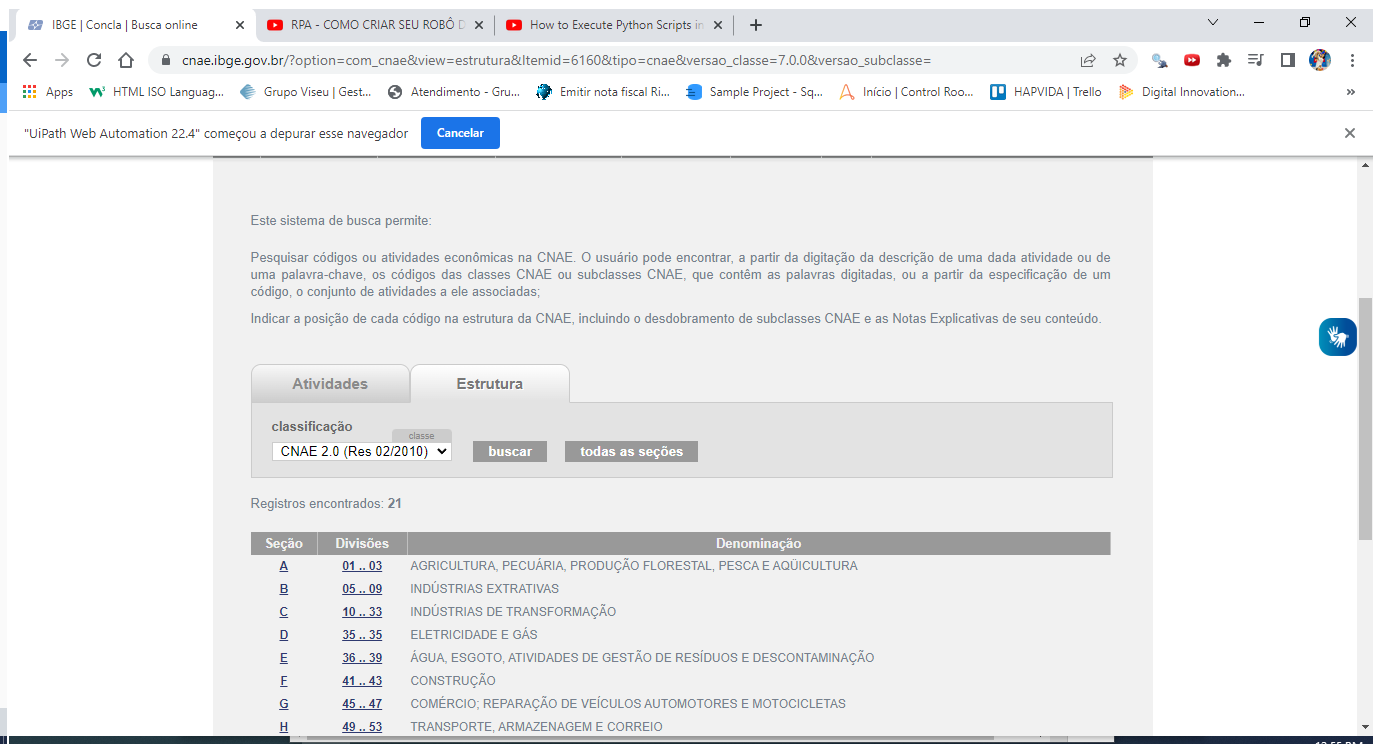
Workflow: Main

Step 1: Navegar no site in window 'IBGE | Concla | Busca online' (chrome.exe)

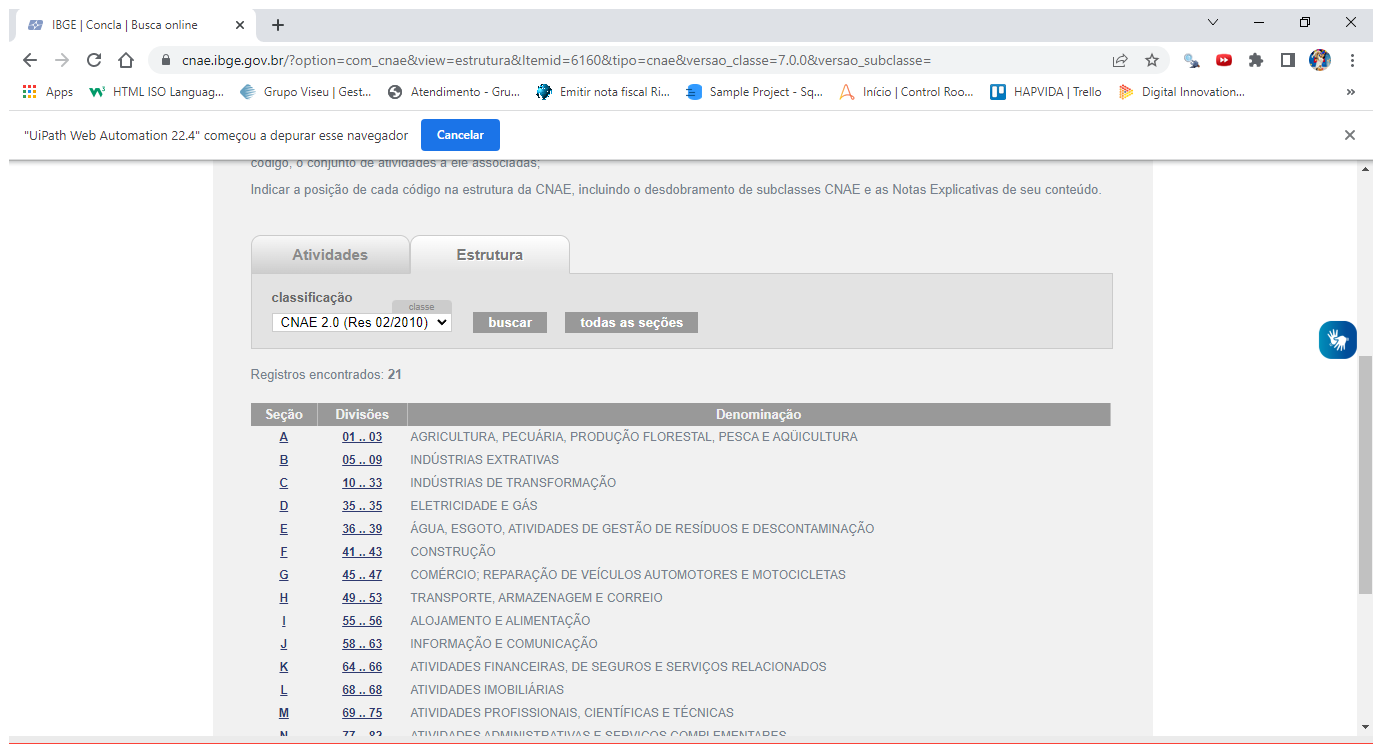
Step 2: Use Browser Chrome: IBGE | Concla | Busca online (chrome.exe)

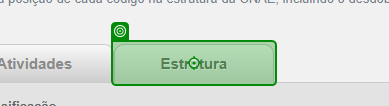
Step 3: click

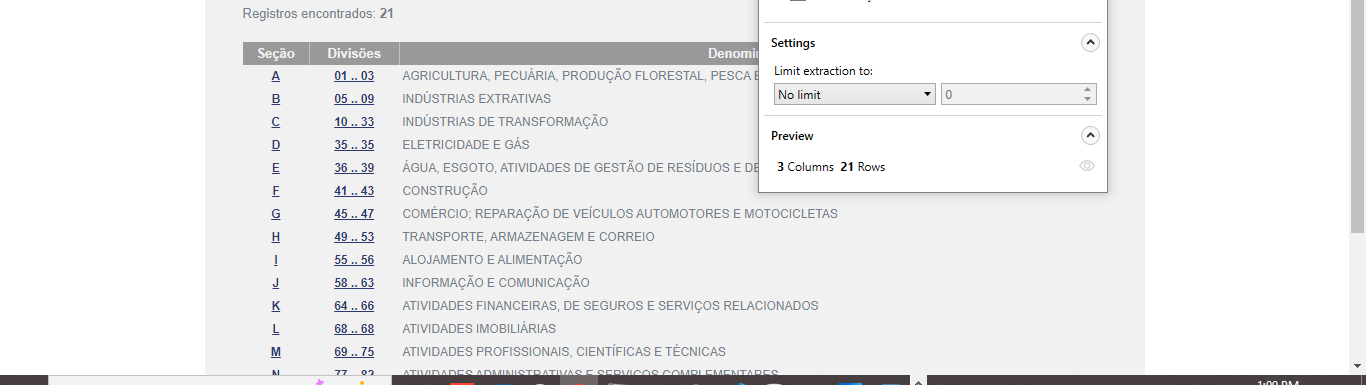
Step 4: get-text

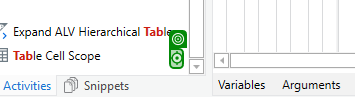
Step 5 [then]: click

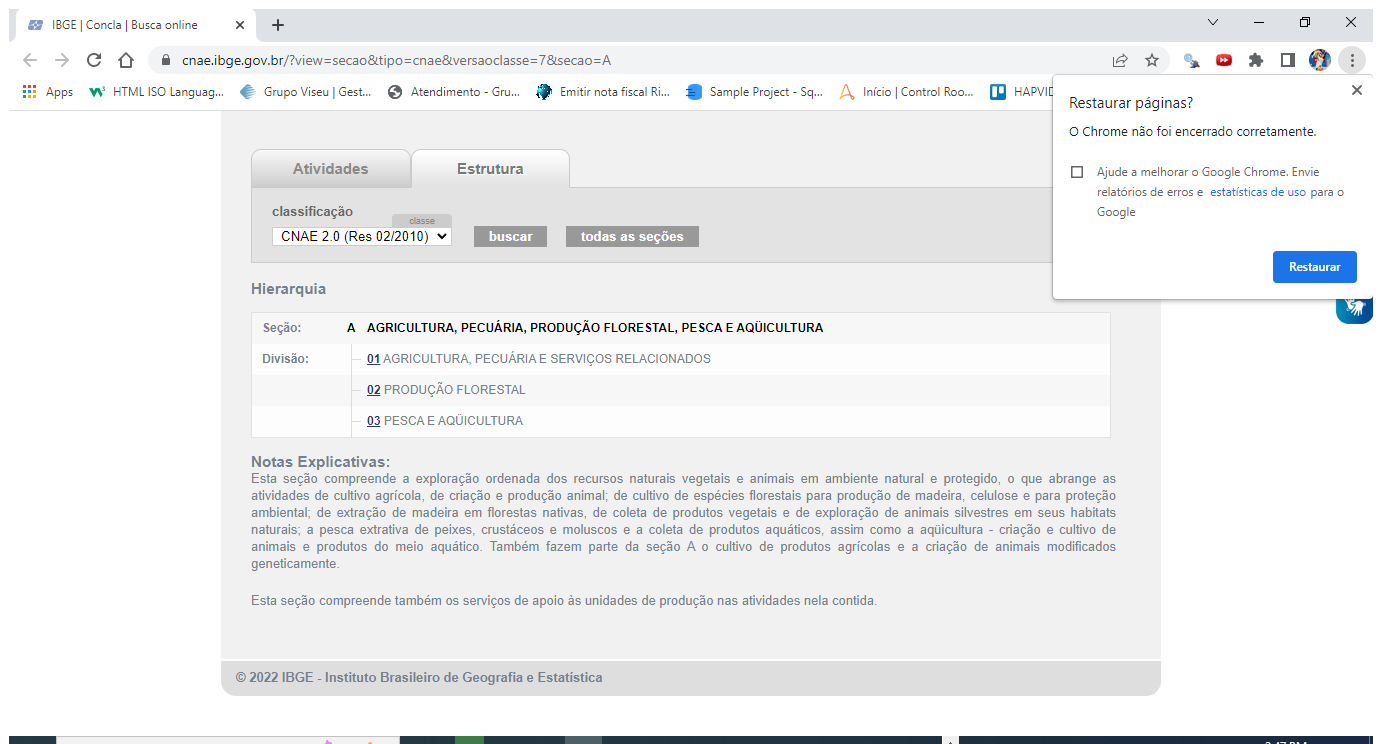
Step 6: Use Browser Chrome: IBGE | Concla | Busca online (chrome.exe)

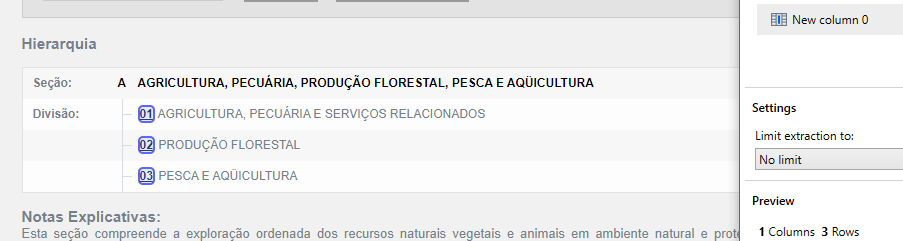
Step 7 [then]: get-text

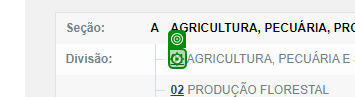
Step 8: click

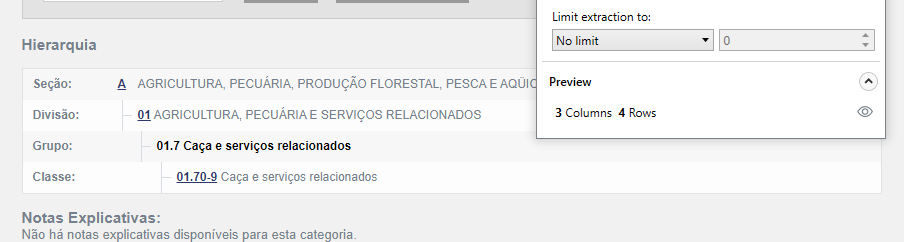
Step 9: get-text